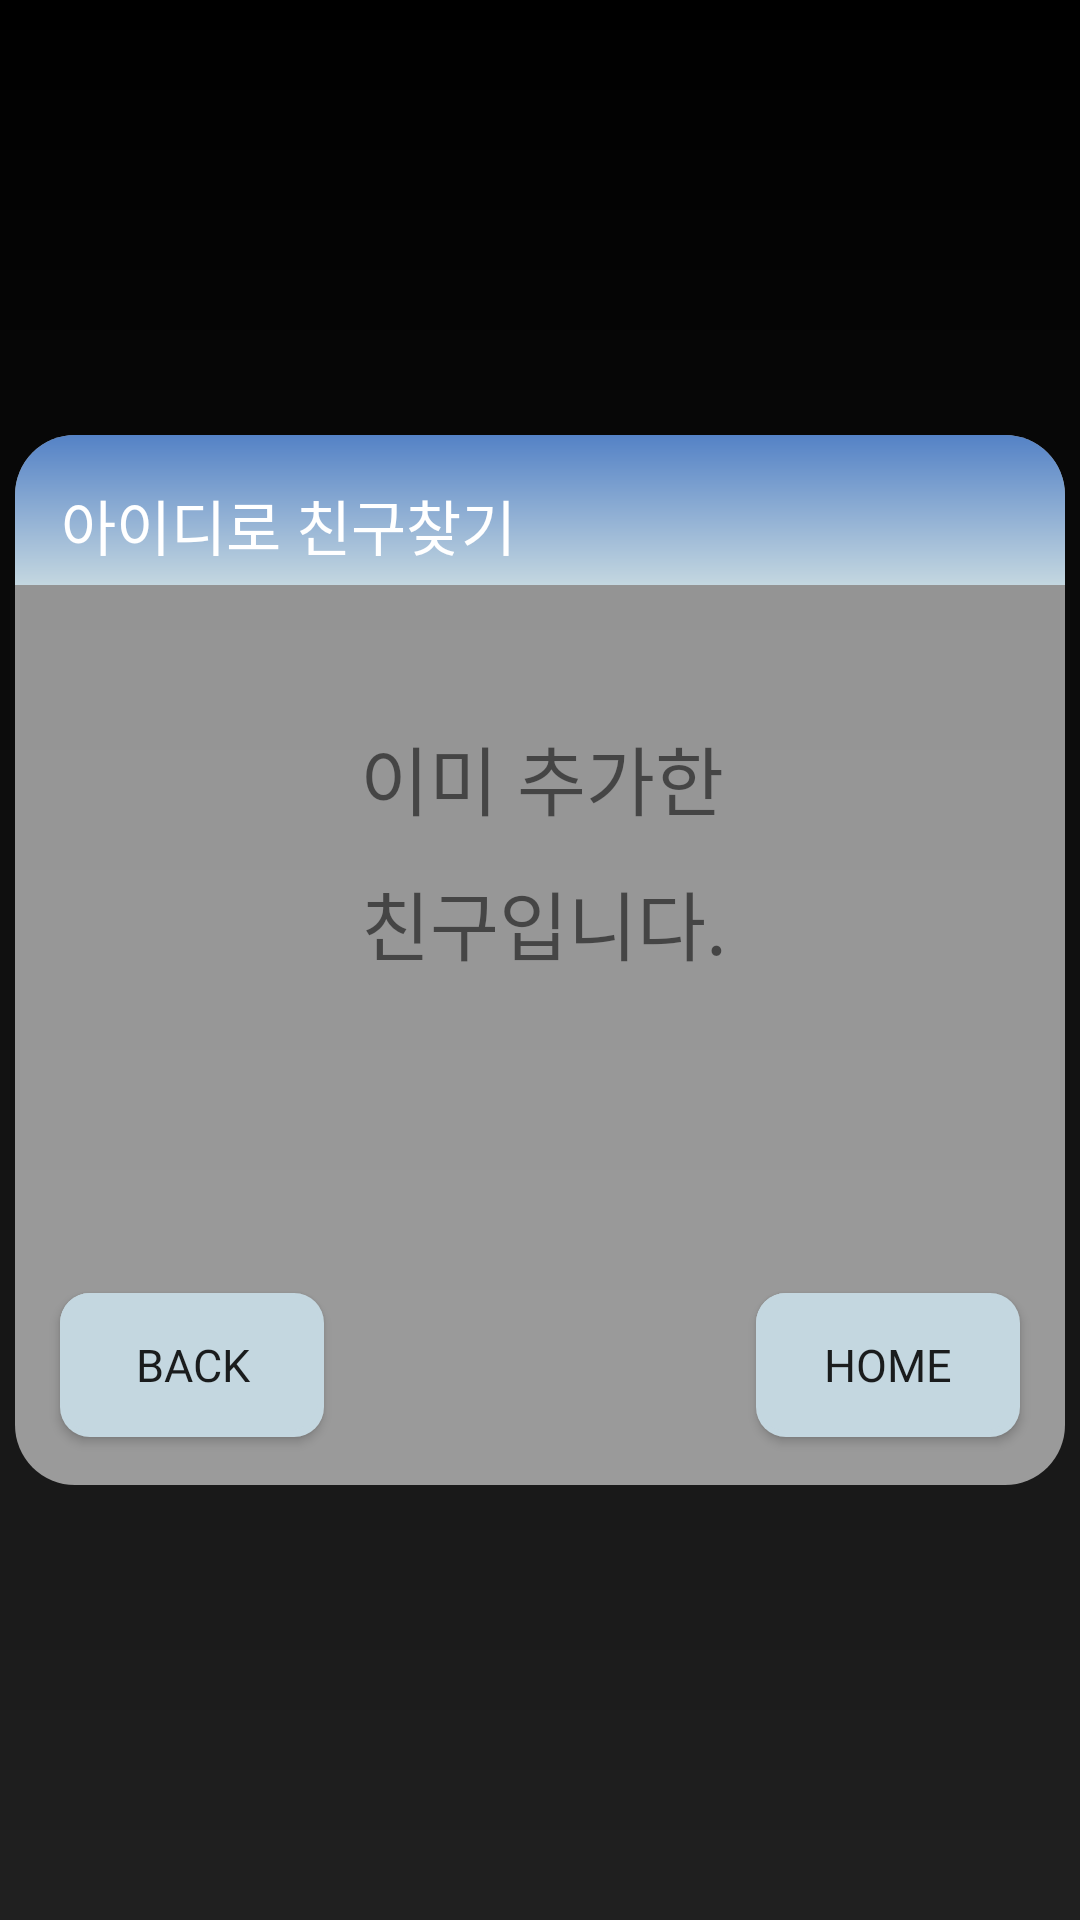

Layout XML and referenced resources for this Android screen:
<!-- AndroidManifest.xml: application theme Theme.Helpmeplz -->
<!-- res/layout/activity_find_friend_exists.xml -->
<?xml version="1.0" encoding="utf-8"?>
<LinearLayout
    xmlns:android="http://schemas.android.com/apk/res/android"
    xmlns:app="http://schemas.android.com/apk/res-auto"
    xmlns:tools="http://schemas.android.com/tools"
    android:layout_width="match_parent"
    android:layout_height="match_parent"
    android:background="@drawable/background_color"
    android:orientation="vertical"
    android:gravity="center">

    
    <androidx.constraintlayout.widget.ConstraintLayout
        android:id="@+id/linearLayout"
        android:layout_width="350dp"
        android:layout_height="350dp"
        android:layout_marginStart="30dp"
        android:layout_marginTop="120dp"
        android:layout_marginEnd="30dp"
        android:layout_marginBottom="120dp"
        android:background="@drawable/rectangle_background"
        android:orientation="vertical"
        app:layout_constraintBottom_toBottomOf="parent"
        app:layout_constraintEnd_toEndOf="parent"
        app:layout_constraintHorizontal_bias="1.0"
        app:layout_constraintStart_toStartOf="parent"
        app:layout_constraintTop_toTopOf="parent"
        app:layout_constraintVertical_bias="0.028">



        
        <TextView
            android:id="@+id/textView11"
            android:layout_width="wrap_content"
            android:layout_height="wrap_content"
            android:layout_marginStart="60dp"
            android:layout_marginTop="96dp"
            android:fontFamily="@font/suit_medium"
            android:text="이미 추가한"
            android:textSize="25sp"
            app:layout_constraintEnd_toEndOf="parent"
            app:layout_constraintHorizontal_bias="0.327"
            app:layout_constraintStart_toStartOf="parent"
            app:layout_constraintTop_toTopOf="parent" />

        
        <TextView
            android:id="@+id/textView12"
            android:layout_width="wrap_content"
            android:layout_height="wrap_content"
            android:layout_marginStart="60dp"
            android:layout_marginTop="12dp"
            android:fontFamily="@font/suit_medium"
            android:text="친구입니다."
            android:textSize="25sp"
            app:layout_constraintEnd_toEndOf="parent"
            app:layout_constraintHorizontal_bias="0.329"
            app:layout_constraintStart_toStartOf="parent"
            app:layout_constraintTop_toBottomOf="@+id/textView11" />

        
        <Button
            android:id="@+id/button_prev"
            android:layout_width="wrap_content"
            android:layout_height="wrap_content"
            android:layout_marginStart="15dp"
            android:layout_marginEnd="152dp"
            android:layout_marginBottom="16dp"
            android:background="@drawable/button_color"
            android:fontFamily="@font/suit_bold"
            android:text="BACK"
            android:textSize="15sp"
            app:layout_constraintBottom_toBottomOf="parent"
            app:layout_constraintEnd_toStartOf="@+id/button_home"
            app:layout_constraintHorizontal_bias="0.02"
            app:layout_constraintStart_toStartOf="parent" />

        
        <Button
            android:id="@+id/button_home"
            android:layout_width="wrap_content"
            android:layout_height="wrap_content"
            android:layout_marginEnd="15dp"
            android:layout_marginBottom="16dp"
            android:background="@drawable/button_color"
            android:fontFamily="@font/suit_bold"
            android:text="HOME"
            android:textSize="15sp"
            app:layout_constraintBottom_toBottomOf="parent"
            app:layout_constraintEnd_toEndOf="parent"
            app:layout_constraintTop_toBottomOf="@+id/textView12"
            app:layout_constraintVertical_bias="1.0" />

        
        <ImageView
            android:id="@+id/imageView7"
            android:layout_width="350dp"
            android:layout_height="50dp"
            app:layout_constraintBottom_toTopOf="@+id/textView11"
            app:layout_constraintEnd_toEndOf="parent"
            app:layout_constraintTop_toTopOf="parent"
            app:layout_constraintVertical_bias="0.0"
            app:srcCompat="@drawable/upper_button" />

        
        <TextView
            android:id="@+id/textView13"
            android:layout_width="wrap_content"
            android:layout_height="wrap_content"
            android:fontFamily="@font/suit_bold"
            android:text="아이디로 친구찾기"
            android:textColor="@color/white"
            android:textSize="20sp"
            app:layout_constraintBottom_toTopOf="@+id/textView11"
            app:layout_constraintEnd_toEndOf="parent"
            app:layout_constraintHorizontal_bias="0.078"
            app:layout_constraintStart_toStartOf="parent"
            app:layout_constraintTop_toTopOf="parent"
            app:layout_constraintVertical_bias="0.228" />

    </androidx.constraintlayout.widget.ConstraintLayout>

</LinearLayout>
<!-- resources referenced by this layout -->
<resources>
  <color name="white">#FFFFFFFF</color>
  <!-- drawable background_color (drawable) -->
  <?xml version="1.0" encoding="utf-8"?>
  <shape xmlns:android="http://schemas.android.com/apk/res/android">
      <gradient
          android:type="linear"
          android:angle="10"
          android:startColor="#000000"
          android:endColor="#202020"/>
  </shape>
  <!-- drawable button_color (drawable) -->
  <layer-list xmlns:android="http://schemas.android.com/apk/res/android">
      <item>
          <shape android:shape="rectangle">
              <solid android:color="@color/faded_sky_blue"/>
              <corners android:radius="10dp" />
          </shape>
      </item>
      <item android:bottom="2dp" android:right="2dp">
          <shape android:shape="rectangle">
              <solid android:color="@color/faded_sky_blue" />
              <corners android:radius="10dp" />
          </shape>
      </item>
  </layer-list>
  <!-- drawable rectangle_background (drawable) -->
  <shape xmlns:android="http://schemas.android.com/apk/res/android">
      <solid android:color="#90FFFFFF" />
      <corners android:radius="20dp" />
  </shape>
  <!-- drawable upper_button (drawable) -->
  <shape xmlns:android="http://schemas.android.com/apk/res/android">
      <solid android:color="@color/dark_gray" />
      <corners android:topLeftRadius="20dp" android:topRightRadius="20dp" />
      <gradient
          android:type="linear"
          android:angle="30"
          android:startColor="@color/blue"
          android:endColor="@color/faded_sky_blue" />
  </shape>
  <style name="Theme.Helpmeplz" parent="Base.Theme.Helpmeplz" />
  <color name="faded_sky_blue">#C4D7E0</color>
  <color name="dark_gray">#595A5A</color>
  <color name="blue">#5482C6</color>
  <style name="Base.Theme.Helpmeplz" parent="Theme.AppCompat.Light">
          <item name="windowNoTitle"> true</item>
          
          
      </style>
</resources>
